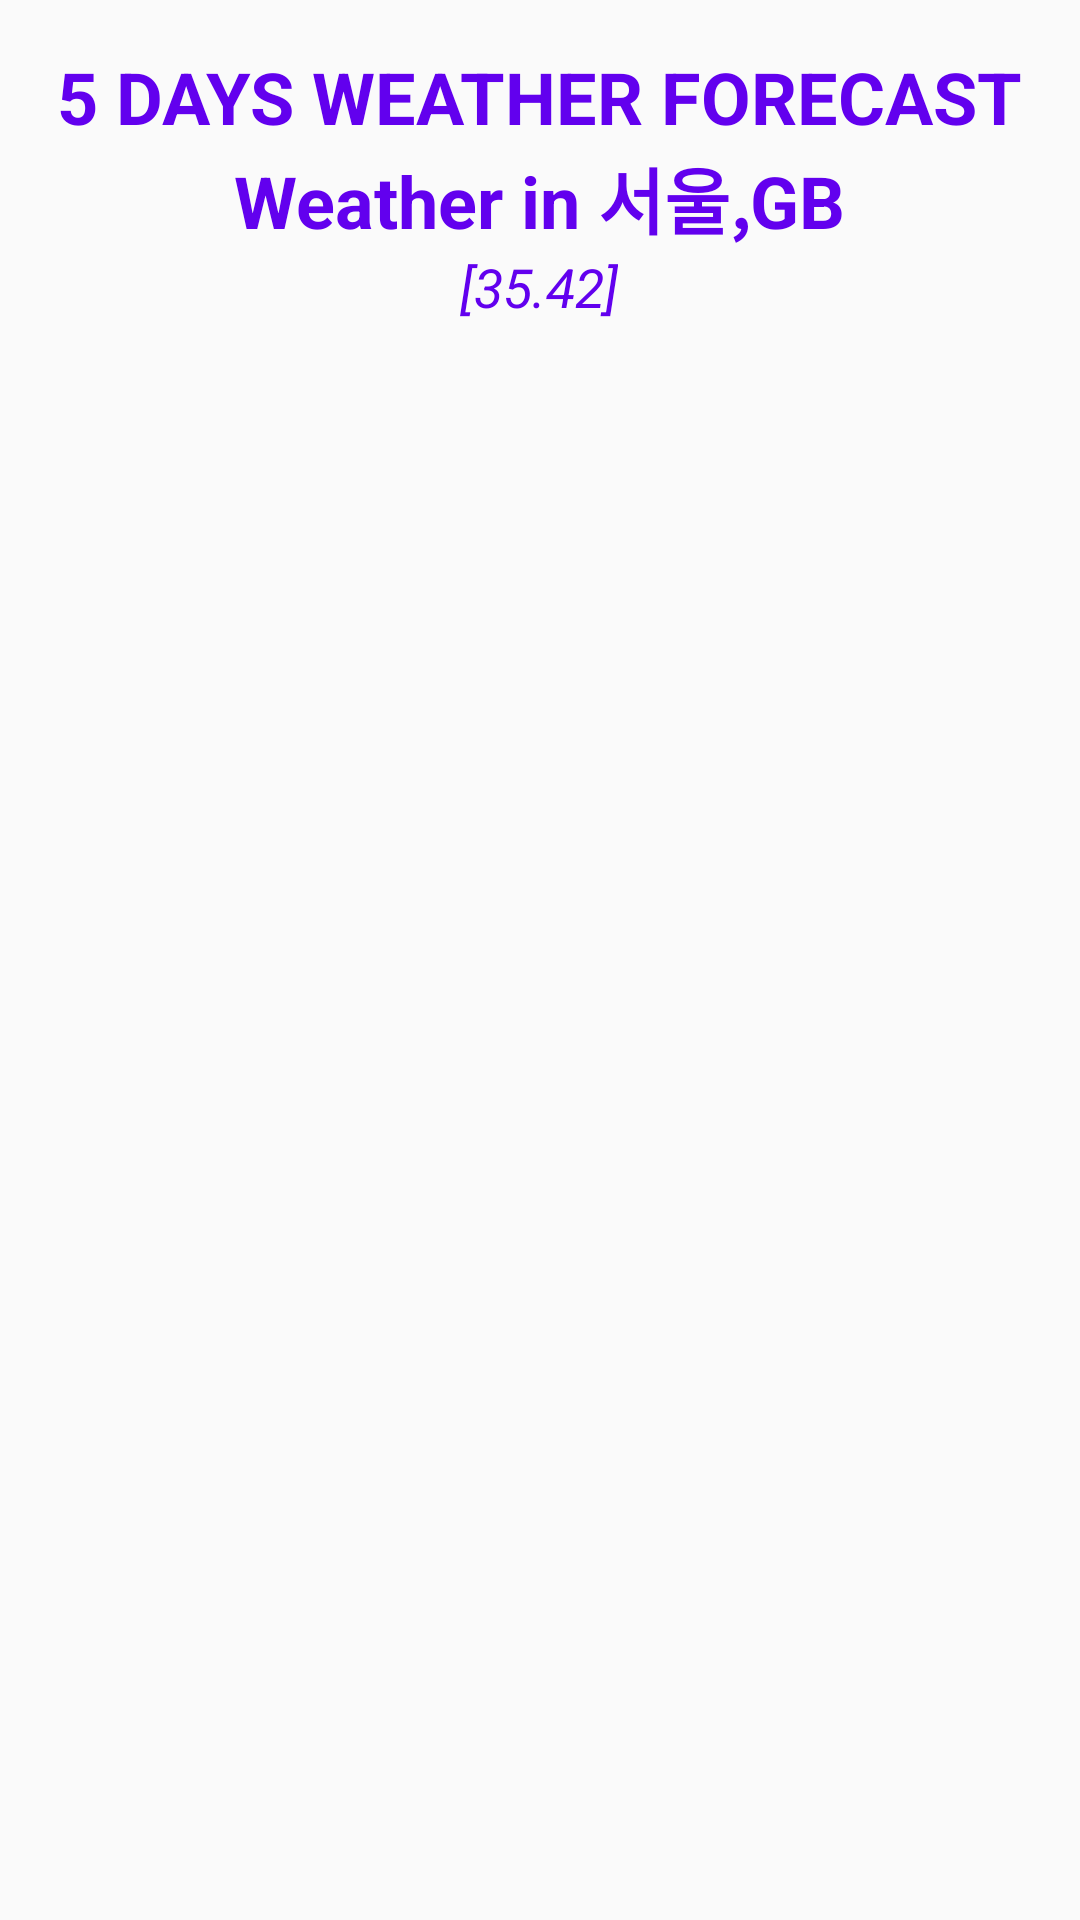

Write the Android layout XML for this screen, with the resource values it uses.
<!-- AndroidManifest.xml: application theme MyMaterialTheme -->
<!-- res/layout/fragment_forecast.xml -->
<?xml version="1.0" encoding="utf-8"?>
<RelativeLayout xmlns:android="http://schemas.android.com/apk/res/android"
    xmlns:tools="http://schemas.android.com/tools"
    android:layout_width="match_parent"
    android:layout_height="match_parent"
    android:padding="16dp"
    tools:context=".ForecastFragment">

    <LinearLayout
        android:id="@+id/main_info"
        android:orientation="vertical"
        android:layout_centerHorizontal="true"
        android:gravity="center_horizontal"
        android:layout_width="wrap_content"
        android:layout_height="wrap_content">

        <TextView
            android:textSize="24dp"
            android:textStyle="bold"
            android:textColor="@color/colorPrimary"
            android:layout_width="wrap_content"
            android:layout_height="wrap_content"
            android:text="5 DAYS WEATHER FORECAST"/>

        <TextView
            android:id="@+id/txt_city_name"
            android:textSize="24sp"
            android:textStyle="bold"
            android:textColor="@color/colorPrimary"
            android:layout_width="wrap_content"
            android:layout_height="wrap_content"
            android:text="Weather in 서울,GB"/>

        <TextView
            android:id="@+id/txt_geo_coord"
            android:textSize="18sp"
            android:textStyle="italic"
            android:textColor="@color/colorPrimary"
            android:layout_width="wrap_content"
            android:layout_height="wrap_content"
            android:text="[35.42]"/>

    </LinearLayout>

    <androidx.recyclerview.widget.RecyclerView
        android:layout_below="@+id/main_info"
        android:layout_marginTop="20dp"
        android:id="@+id/recycler_forecast"
        android:layout_width="match_parent"
        android:layout_height="wrap_content"></androidx.recyclerview.widget.RecyclerView>
</RelativeLayout>
<!-- resources referenced by this layout -->
<resources>
  <style name="MyMaterialTheme" parent="MyMaterialTheme.Base" />
  <style name="MyMaterialTheme.Base" parent="Theme.AppCompat.Light.NoActionBar">
          <item name="colorPrimary">@color/colorPrimary</item>
          <item name="colorPrimaryDark">@color/colorPrimaryDark</item>
          <item name="colorAccent">@color/colorAccent</item>
          <item name="windowNoTitle">true</item>
          <item name="windowActionBar">false</item>
      </style>
  <!-- not gathered from this repository: default colours our renderer supplied (Android Studio template values) -->
  <color name="colorPrimary">#FF6200EE</color>
  <color name="colorPrimaryDark">#FF3700B3</color>
  <color name="colorAccent">#FF03DAC5</color>
</resources>
